2-way image classification set "Fold0" from GitHub (NahumFGz/split-images-dataset); label vocabulary: glaucoma, normal.

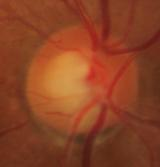
Label: glaucoma

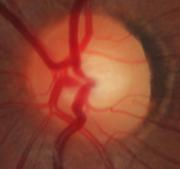
Label: normal

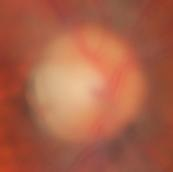
Label: glaucoma

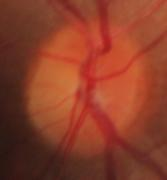
Label: normal

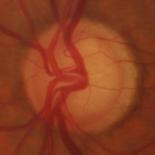
Label: glaucoma

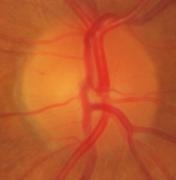
Label: normal
